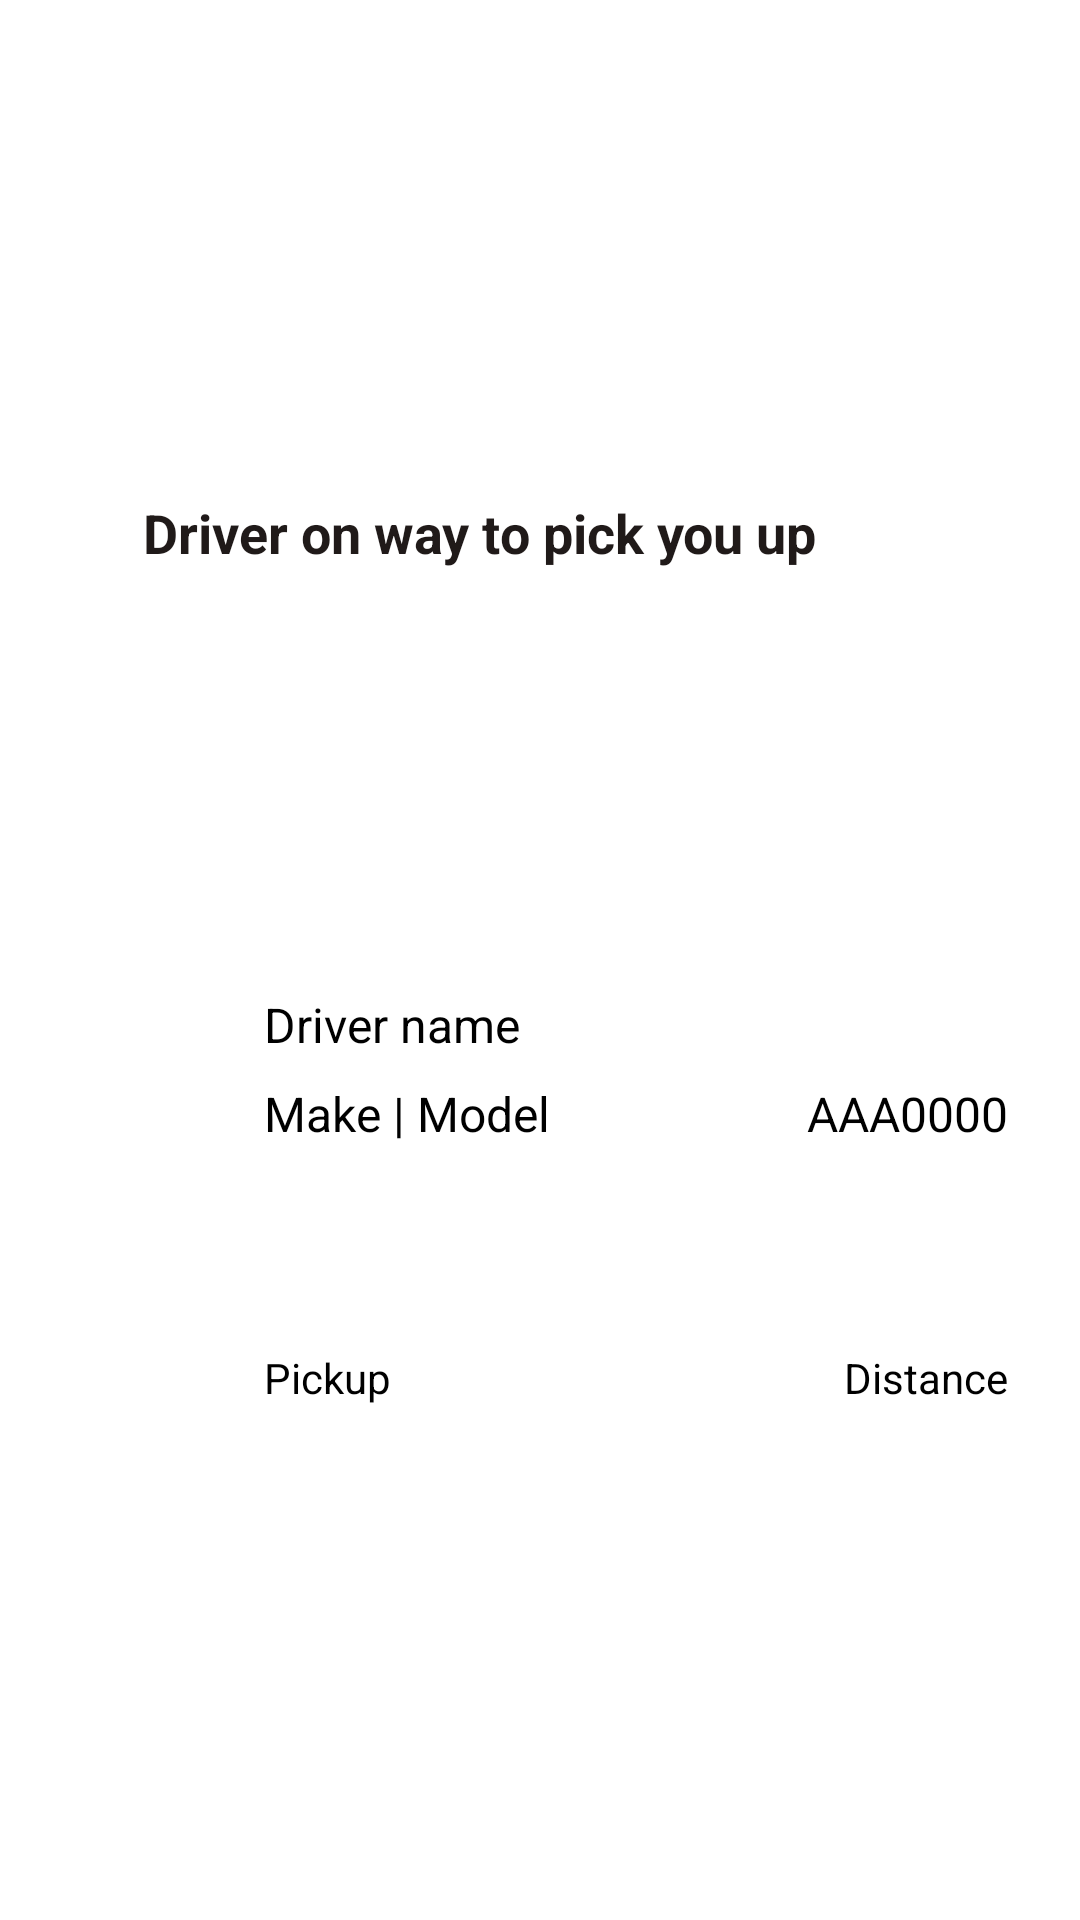

Layout XML and referenced resources for this Android screen:
<!-- AndroidManifest.xml: application theme splashScreenTheme -->
<!-- res/layout/view_pickup.xml -->
<androidx.constraintlayout.widget.ConstraintLayout xmlns:android="http://schemas.android.com/apk/res/android"
    xmlns:app="http://schemas.android.com/apk/res-auto"
    xmlns:tools="http://schemas.android.com/tools"
    android:id="@+id/passengerPickupLayout"
    android:layout_width="match_parent"
    android:layout_height="wrap_content"
    android:padding="8dp">

    <Button
        android:id="@+id/cancelButton"
        style="@style/ButtonStyle"
        android:layout_marginStart="16dp"
        android:layout_marginEnd="16dp"
        android:layout_marginBottom="24dp"
        android:backgroundTint="@color/error"
        android:text="Cancel"
        android:textColor="@color/md_theme_light_onError"
        app:layout_constraintBottom_toBottomOf="parent"
        app:layout_constraintEnd_toEndOf="parent"
        app:layout_constraintStart_toStartOf="parent" />


    <ImageButton
        android:id="@+id/callButton"
        android:layout_width="24dp"
        android:layout_height="24dp"
        android:backgroundTint="@color/md_theme_light_surface"
        android:src="@drawable/ic_call"
        app:layout_constraintBottom_toBottomOf="@+id/titleTextView"
        app:layout_constraintEnd_toEndOf="@+id/cancelButton"
        app:layout_constraintTop_toTopOf="@+id/titleTextView"
        app:tint="@color/md_theme_light_primary" />

    <ImageView
        android:id="@+id/driverImageView"
        android:layout_width="64dp"
        android:layout_height="64dp"
        android:layout_marginStart="8dp"
        android:layout_marginTop="8dp"
        android:layout_marginBottom="24dp"
        android:src="@drawable/account"
        app:layout_constraintBottom_toTopOf="@+id/cancelButton"
        app:layout_constraintStart_toStartOf="parent"
        app:layout_constraintTop_toBottomOf="@id/titleTextView" />

    <TextView
        android:id="@+id/titleTextView"
        android:layout_width="wrap_content"
        android:layout_height="wrap_content"
        android:layout_marginTop="24dp"
        android:padding="8dp"
        android:text="Driver on way to pick you up"
        android:textColor="@color/md_theme_light_onSurface"
        android:textSize="18sp"
        android:textStyle="bold"
        app:layout_constraintBottom_toTopOf="@id/driverImageView"
        app:layout_constraintEnd_toStartOf="@+id/callButton"
        app:layout_constraintStart_toStartOf="parent"
        app:layout_constraintTop_toTopOf="parent" />

    <TextView
        android:id="@+id/driverNameTextView"
        android:layout_width="0dp"
        android:layout_height="wrap_content"
        android:layout_marginStart="8dp"
        android:text="Driver name"
        android:textSize="16sp"
        app:layout_constraintStart_toEndOf="@id/driverImageView"
        app:layout_constraintTop_toTopOf="@id/driverImageView" />


    <TextView
        android:id="@+id/carTextView"
        android:layout_width="0dp"
        android:layout_height="wrap_content"
        android:layout_marginStart="8dp"
        android:layout_marginTop="8dp"
        android:text="Make | Model"
        android:textSize="16sp"
        app:layout_constraintStart_toEndOf="@id/driverImageView"
        app:layout_constraintTop_toBottomOf="@id/driverNameTextView" />


    <TextView
        android:id="@+id/plateTextView"
        android:layout_width="0dp"
        android:layout_height="wrap_content"
        android:text="AAA0000"
        android:textSize="16sp"
        app:layout_constraintBaseline_toBaselineOf="@+id/carTextView"
        app:layout_constraintEnd_toEndOf="@+id/cancelButton" />

    <TextView
        android:id="@+id/pickupTextView"
        android:layout_width="0dp"
        android:layout_height="wrap_content"
        android:layout_marginStart="8dp"
        android:layout_marginTop="8dp"
        android:layout_marginBottom="16dp"
        android:ellipsize="end"
        android:maxLength="30"
        android:text="Pickup"
        android:textSize="14sp"
        app:layout_constraintBottom_toTopOf="@+id/cancelButton"
        app:layout_constraintStart_toEndOf="@id/driverImageView"
        app:layout_constraintTop_toBottomOf="@id/carTextView" />


    <TextView
        android:id="@+id/distanceTextView"
        android:layout_width="wrap_content"
        android:layout_height="wrap_content"
        android:text="Distance"
        android:textSize="14sp"
        app:layout_constraintBaseline_toBaselineOf="@+id/pickupTextView"
        app:layout_constraintEnd_toEndOf="@+id/cancelButton" />


</androidx.constraintlayout.widget.ConstraintLayout>
<!-- resources referenced by this layout -->
<resources>
  <color name="error">#A91818</color>
  <color name="md_theme_light_onError">#FFFFFF</color>
  <color name="md_theme_light_onSurface">#201A19</color>
  <color name="md_theme_light_primary">#4E55B1</color>
  <color name="md_theme_light_surface">#FFF8F6</color>
  <style name="ButtonStyle" parent="AppTheme">
          <item name="android:layout_width">match_parent</item>
          <item name="android:layout_height">64dp</item>
          <item name="android:textSize">20sp</item>
      </style>
  <style name="splashScreenTheme" parent="Theme.SplashScreen">
         <item name="windowSplashScreenBackground">@color/md_theme_light_primary</item>
          <item name="windowSplashScreenAnimatedIcon">@mipmap/ic_launcher_foreground</item>
          <item name="postSplashScreenTheme">@style/AppTheme</item>
      </style>
  <color name="md_theme_light_onPrimary">#FFFFFF</color>
  <color name="md_theme_light_primaryContainer">#E0E0FF</color>
  <color name="md_theme_light_onPrimaryContainer">#00016D</color>
  <color name="md_theme_light_secondary">#006B58</color>
  <color name="md_theme_light_onSecondary">#FFFFFF</color>
  <color name="md_theme_light_secondaryContainer">#7BF8D8</color>
  <color name="md_theme_light_onSecondaryContainer">#002019</color>
  <color name="md_theme_light_tertiary">#006877</color>
  <color name="md_theme_light_onTertiary">#FFFFFF</color>
  <color name="md_theme_light_tertiaryContainer">#A5EEFF</color>
  <color name="md_theme_light_onTertiaryContainer">#001F25</color>
  <color name="md_theme_light_error">#B62320</color>
  <color name="md_theme_light_errorContainer">#FFDAD6</color>
  <color name="md_theme_light_onErrorContainer">#410002</color>
  <color name="md_theme_light_background">#FFFBFF</color>
  <color name="md_theme_light_onBackground">#201A19</color>
  <color name="md_theme_light_outline">#7A757F</color>
  <color name="md_theme_light_inverseOnSurface">#FBEEEC</color>
  <color name="md_theme_light_inverseSurface">#362F2E</color>
  <color name="md_theme_light_surfaceVariant">#E7E0EB</color>
  <color name="md_theme_light_onSurfaceVariant">#49454E</color>
  <color name="md_theme_light_inversePrimary">#BEC2FF</color>
</resources>
